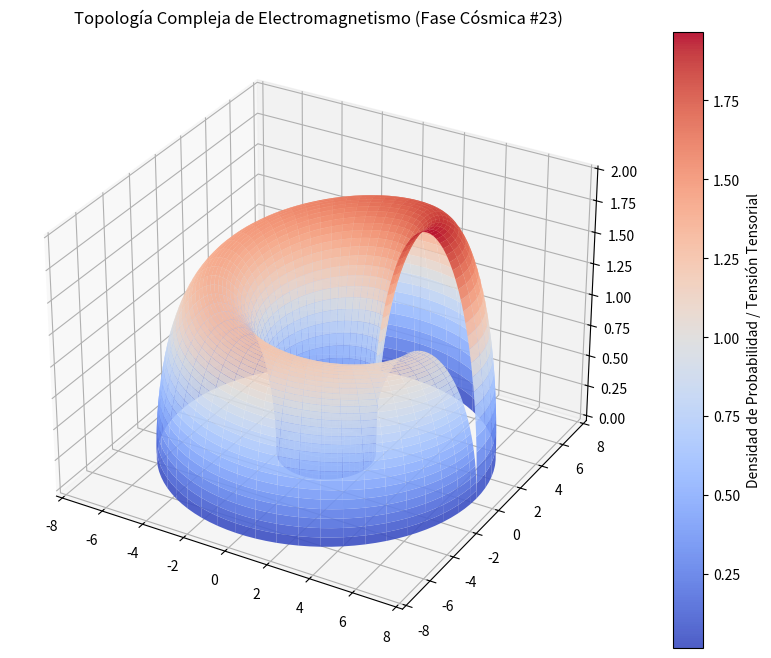

The script that saved this image:
%matplotlib inline
# Simulación Cósmica: Electromagnetismo - Variante 23
import numpy as np
import matplotlib.pyplot as plt
from mpl_toolkits.mplot3d import Axes3D

# Parámetros Físicos Cuánticos/Relativistas
alpha = 4.681
beta = 2.559
gamma = 1.98

u = np.linspace(0, 2 * np.pi, 100)
v = np.linspace(0, np.pi, 100)
U, V = np.meshgrid(u, v)

# Topología Espacio-Temporal Avanzada (Fase Cósmica)
X = (alpha + beta * np.cos(V)) * np.cos(U)
Y = (alpha + beta * np.cos(V)) * np.sin(U)
Z = gamma * np.sin(V) * np.exp(-U/10)

fig = plt.figure(figsize=(12, 8))
ax = fig.add_subplot(111, projection='3d')
surf = ax.plot_surface(X, Y, Z, cmap='coolwarm', edgecolor='none', alpha=0.9)

fig.colorbar(surf, ax=ax, label='Densidad de Probabilidad / Tensión Tensorial')
plt.title(r'Topología Compleja de Electromagnetismo (Fase Cósmica #23)')
plt.show()
